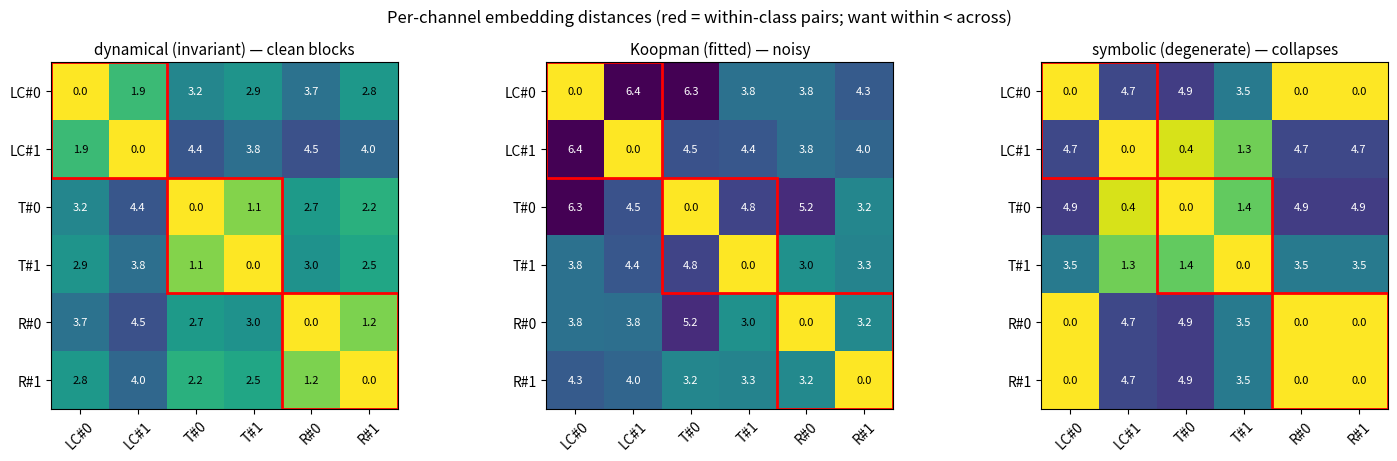
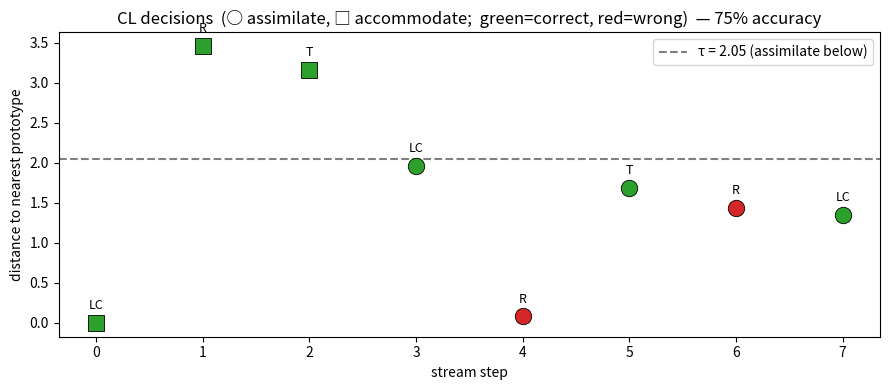
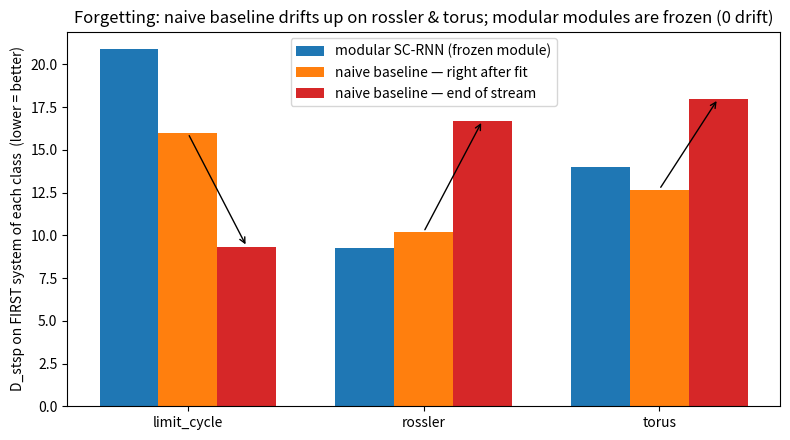

Recreate these plots in Python, in order.
"""Render figures for SC_RNN.md from the actual logged run results (no training;
numbers are copied verbatim from the runs recorded in dsa_native_ssm.md)."""
import numpy as np
import matplotlib
matplotlib.use("Agg")
import matplotlib.pyplot as plt

names = ["LC#0", "LC#1", "T#0", "T#1", "R#0", "R#1"]

# --- per-channel z-scored distance matrices (probe, canonicalised, no reg) ---
dyn = np.array([
    [0.00, 1.92, 3.24, 2.90, 3.73, 2.79],
    [1.92, 0.00, 4.39, 3.81, 4.52, 3.99],
    [3.24, 4.39, 0.00, 1.11, 2.72, 2.18],
    [2.90, 3.81, 1.11, 0.00, 2.95, 2.45],
    [3.73, 4.52, 2.72, 2.95, 0.00, 1.18],
    [2.79, 3.99, 2.18, 2.45, 1.18, 0.00]])
koop = np.array([
    [0.00, 6.43, 6.28, 3.76, 3.77, 4.27],
    [6.43, 0.00, 4.48, 4.36, 3.81, 4.04],
    [6.28, 4.48, 0.00, 4.78, 5.23, 3.25],
    [3.76, 4.36, 4.78, 0.00, 2.97, 3.31],
    [3.77, 3.81, 5.23, 2.97, 0.00, 3.17],
    [4.27, 4.04, 3.25, 3.31, 3.17, 0.00]])
sym = np.array([
    [0.00, 4.70, 4.92, 3.52, 0.00, 0.00],
    [4.70, 0.00, 0.37, 1.30, 4.70, 4.70],
    [4.92, 0.37, 0.00, 1.44, 4.92, 4.92],
    [3.52, 1.30, 1.44, 0.00, 3.52, 3.52],
    [0.00, 4.70, 4.92, 3.52, 0.00, 0.00],
    [0.00, 4.70, 4.92, 3.52, 0.00, 0.00]])

fig, axes = plt.subplots(1, 3, figsize=(15, 4.6))
for ax, M, t in zip(axes, [dyn, koop, sym],
                    ["dynamical (invariant) — clean blocks",
                     "Koopman (fitted) — noisy",
                     "symbolic (degenerate) — collapses"]):
    im = ax.imshow(M, cmap="viridis_r", vmin=0, vmax=6)
    ax.set_xticks(range(6)); ax.set_xticklabels(names, rotation=45)
    ax.set_yticks(range(6)); ax.set_yticklabels(names)
    for i in range(6):
        for j in range(6):
            ax.text(j, i, f"{M[i,j]:.1f}", ha="center", va="center",
                    color="white" if M[i, j] > 3 else "black", fontsize=8)
    ax.set_title(t, fontsize=11)
    # mark the within-class 2x2 blocks
    for s in (0, 2, 4):
        ax.add_patch(plt.Rectangle((s - .5, s - .5), 2, 2, fill=False,
                                   edgecolor="red", lw=2))
fig.suptitle("Per-channel embedding distances (red = within-class pairs; "
             "want within < across)", fontsize=12)
fig.tight_layout()
fig.savefig("fig_channels.png", dpi=120)
print("wrote fig_channels.png")

# --- CL decision timeline (no-reg run) ---
steps = list(range(8))
true = ["LC", "R", "T", "LC", "R", "T", "R", "LC"]
dec = ["acc", "acc", "acc", "assim", "assim", "assim", "assim", "assim"]
nd = [np.nan, 3.46, 3.16, 1.96, 0.08, 1.69, 1.44, 1.35]
correct = [True, True, True, True, False, True, False, True]
tau = 2.05
fig, ax = plt.subplots(figsize=(9, 4))
for i in steps:
    c = "tab:green" if correct[i] else "tab:red"
    y = nd[i] if not np.isnan(nd[i]) else 0
    mk = "o" if dec[i] == "assim" else "s"
    ax.scatter(i, y, c=c, marker=mk, s=140, zorder=3,
               edgecolor="k", linewidth=0.6)
    ax.annotate(f"{true[i]}", (i, y), textcoords="offset points",
                xytext=(0, 10), ha="center", fontsize=9)
ax.axhline(tau, ls="--", c="gray", label=f"τ = {tau} (assimilate below)")
ax.set_xlabel("stream step"); ax.set_ylabel("distance to nearest prototype")
ax.set_title("CL decisions  (○ assimilate, □ accommodate;  green=correct, "
             "red=wrong)  — 75% accuracy")
ax.legend(loc="upper right")
fig.tight_layout(); fig.savefig("fig_decisions.png", dpi=120)
print("wrote fig_decisions.png")

# --- forgetting: modular (frozen) vs naive baseline before/after ---
classes = ["limit_cycle", "rossler", "torus"]
modular = [20.87, 9.27, 13.99]
naive_before = [15.97, 10.18, 12.67]
naive_after = [9.32, 16.71, 17.99]
x = np.arange(3); w = 0.25
fig, ax = plt.subplots(figsize=(8, 4.5))
ax.bar(x - w, modular, w, label="modular SC-RNN (frozen module)", color="tab:blue")
ax.bar(x, naive_before, w, label="naive baseline — right after fit", color="tab:orange")
ax.bar(x + w, naive_after, w, label="naive baseline — end of stream", color="tab:red")
for i in range(3):
    ax.annotate("", xy=(i + w, naive_after[i]), xytext=(i, naive_before[i]),
                arrowprops=dict(arrowstyle="->", color="black"))
ax.set_xticks(x); ax.set_xticklabels(classes)
ax.set_ylabel("D_stsp on FIRST system of each class  (lower = better)")
ax.set_title("Forgetting: naive baseline drifts up on rossler & torus; "
             "modular modules are frozen (0 drift)")
ax.legend()
fig.tight_layout(); fig.savefig("fig_forgetting.png", dpi=120)
print("wrote fig_forgetting.png")
